Image classification data set "Children Dataset" (KaiserTrelles/Cardiac-Decision-Support-System-IoMT-AI-DDS on GitHub). Class labels (8): AFIB, AVNRT, AVRT, atrial paced, normal, PJC, preexcitated PAC, ventricular paced.

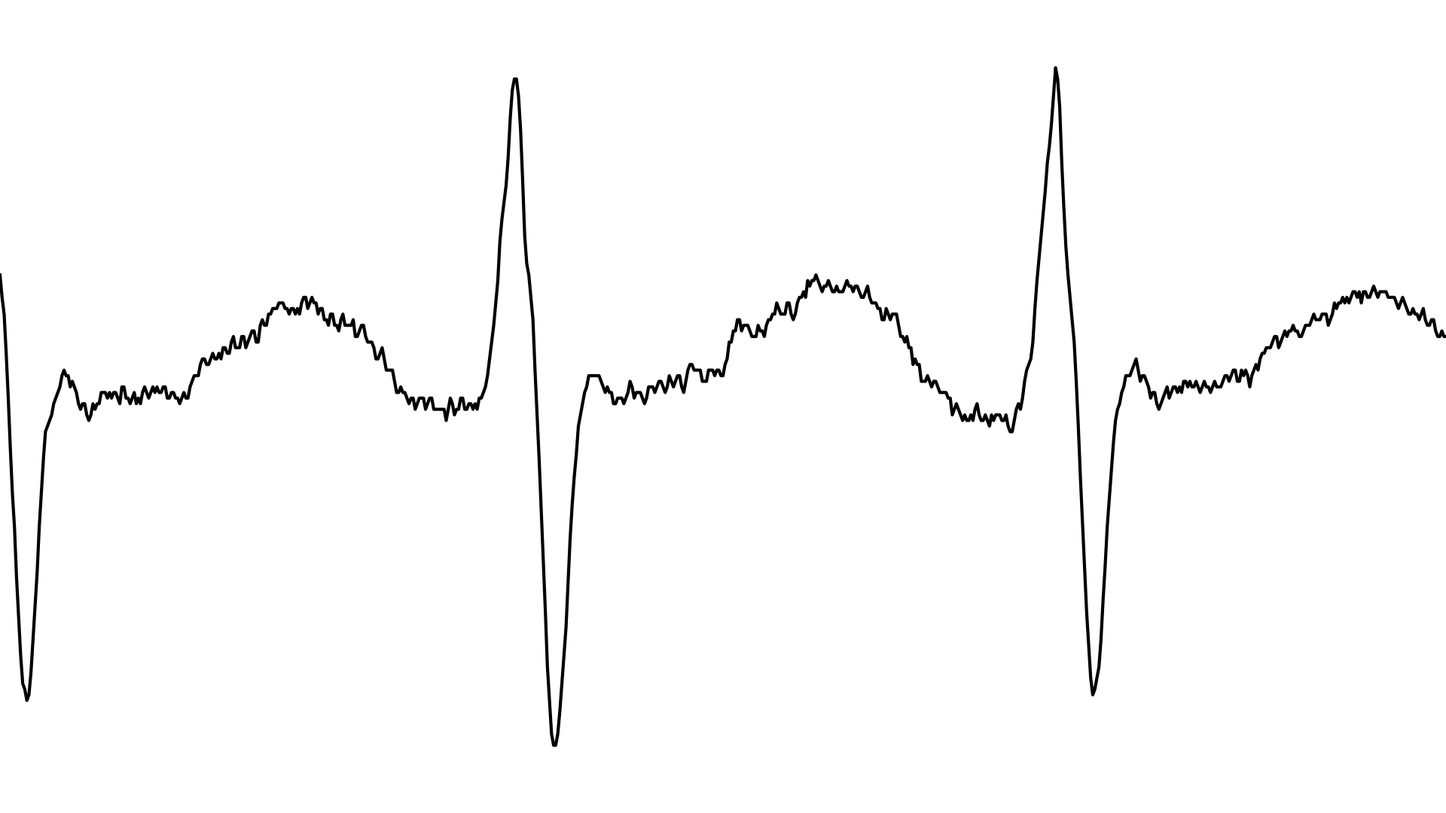
Label: AVRT

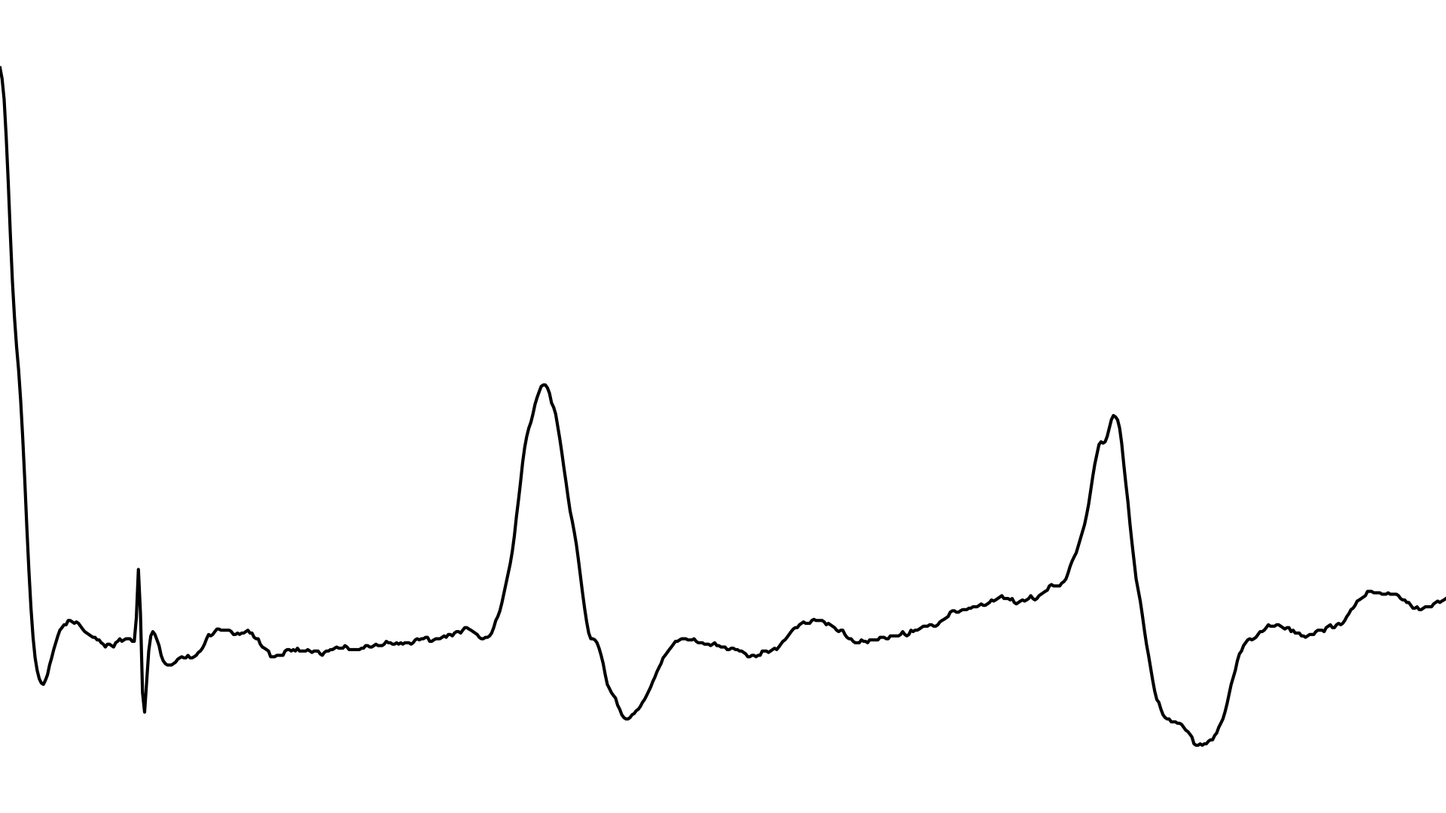
Label: atrial paced

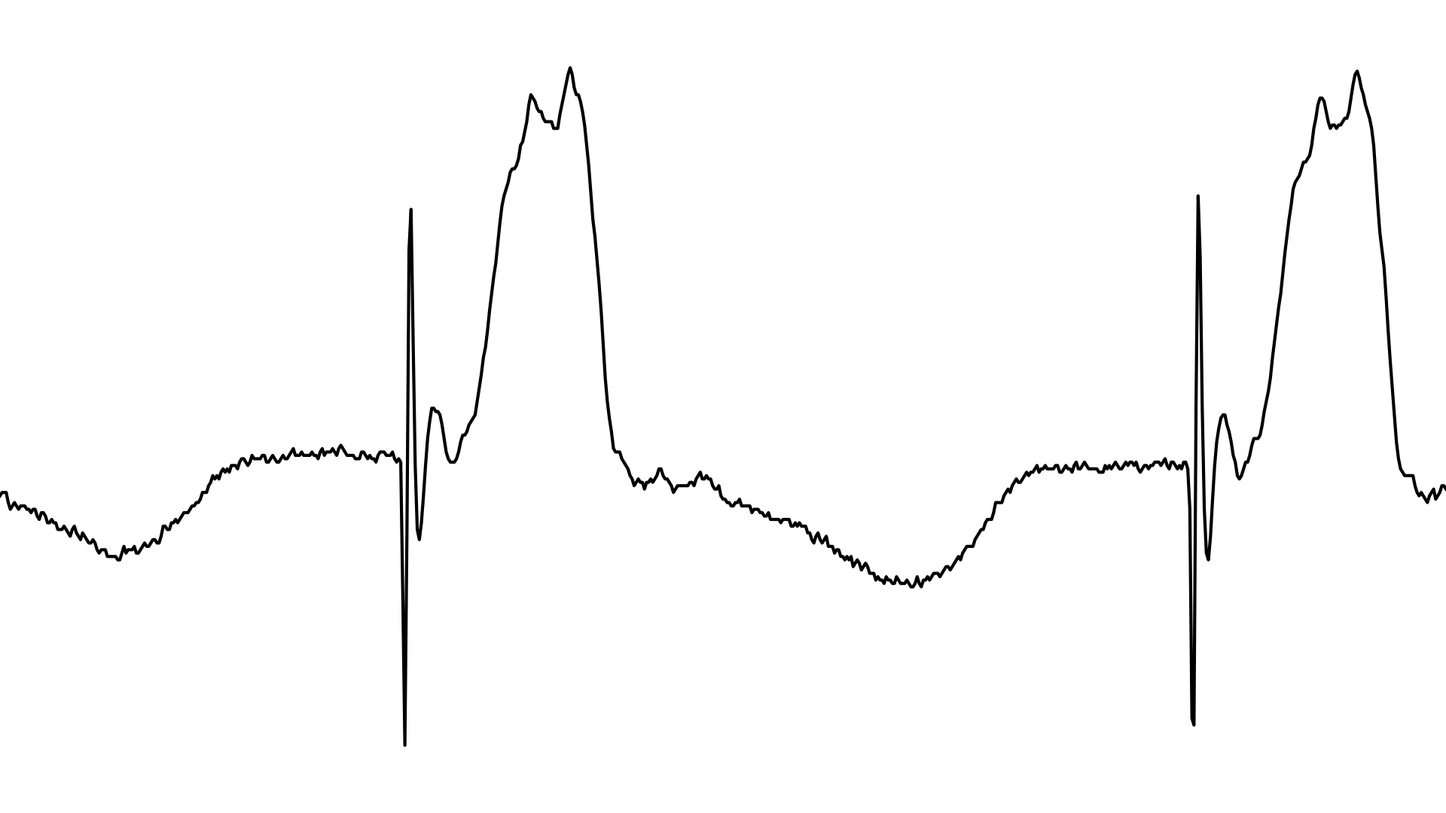
Label: ventricular paced

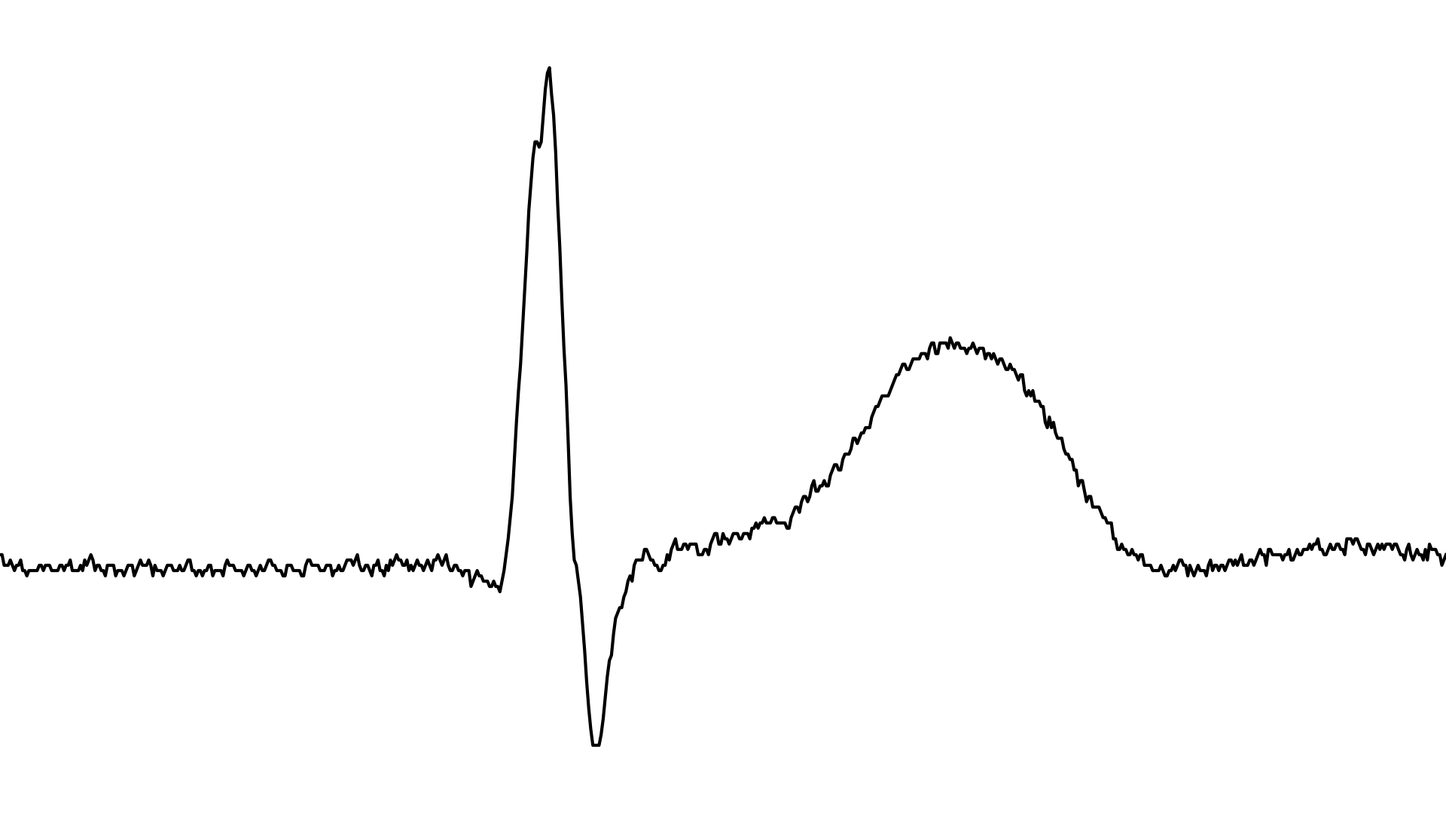
Label: PJC

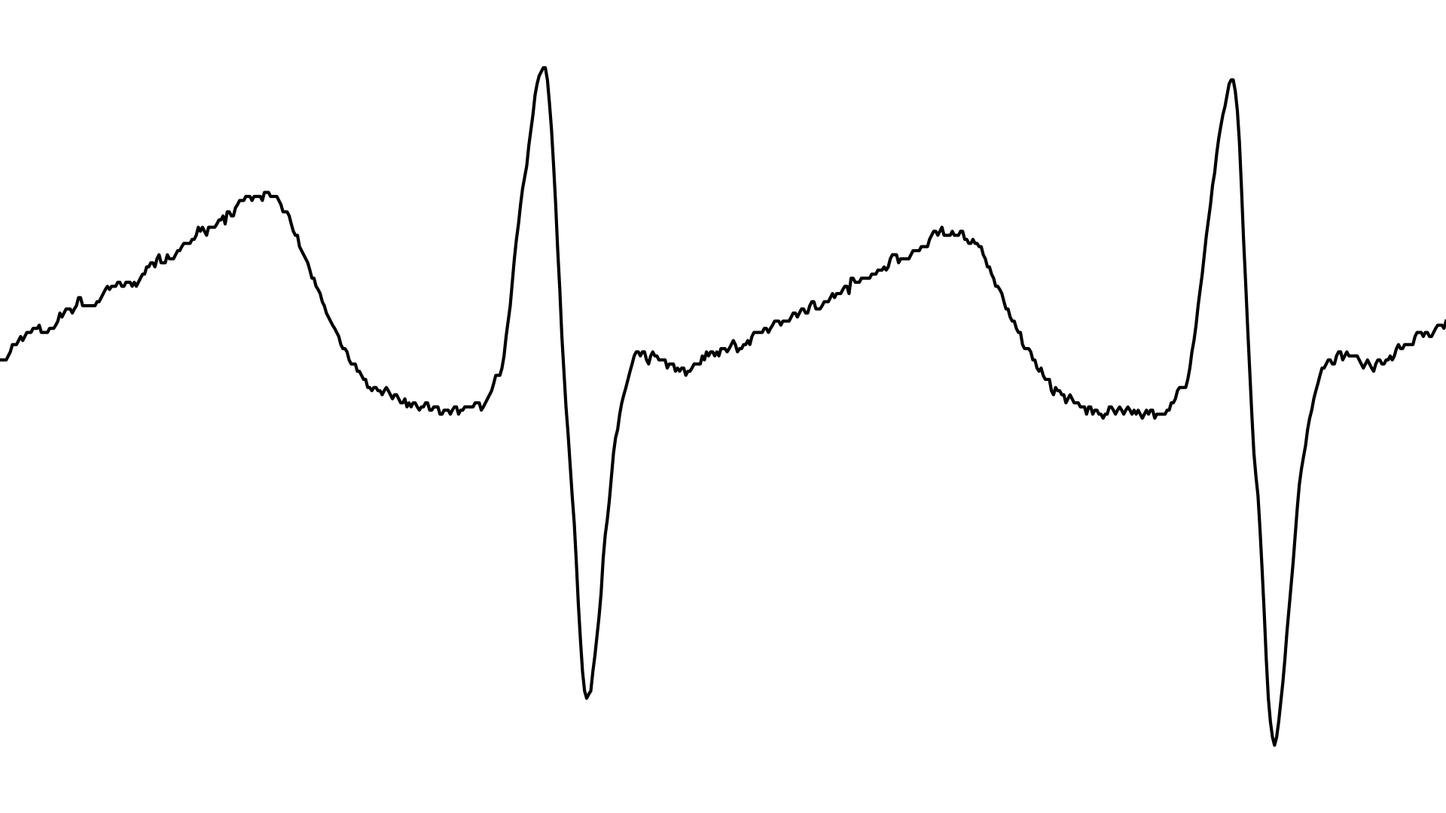
Label: AVNRT

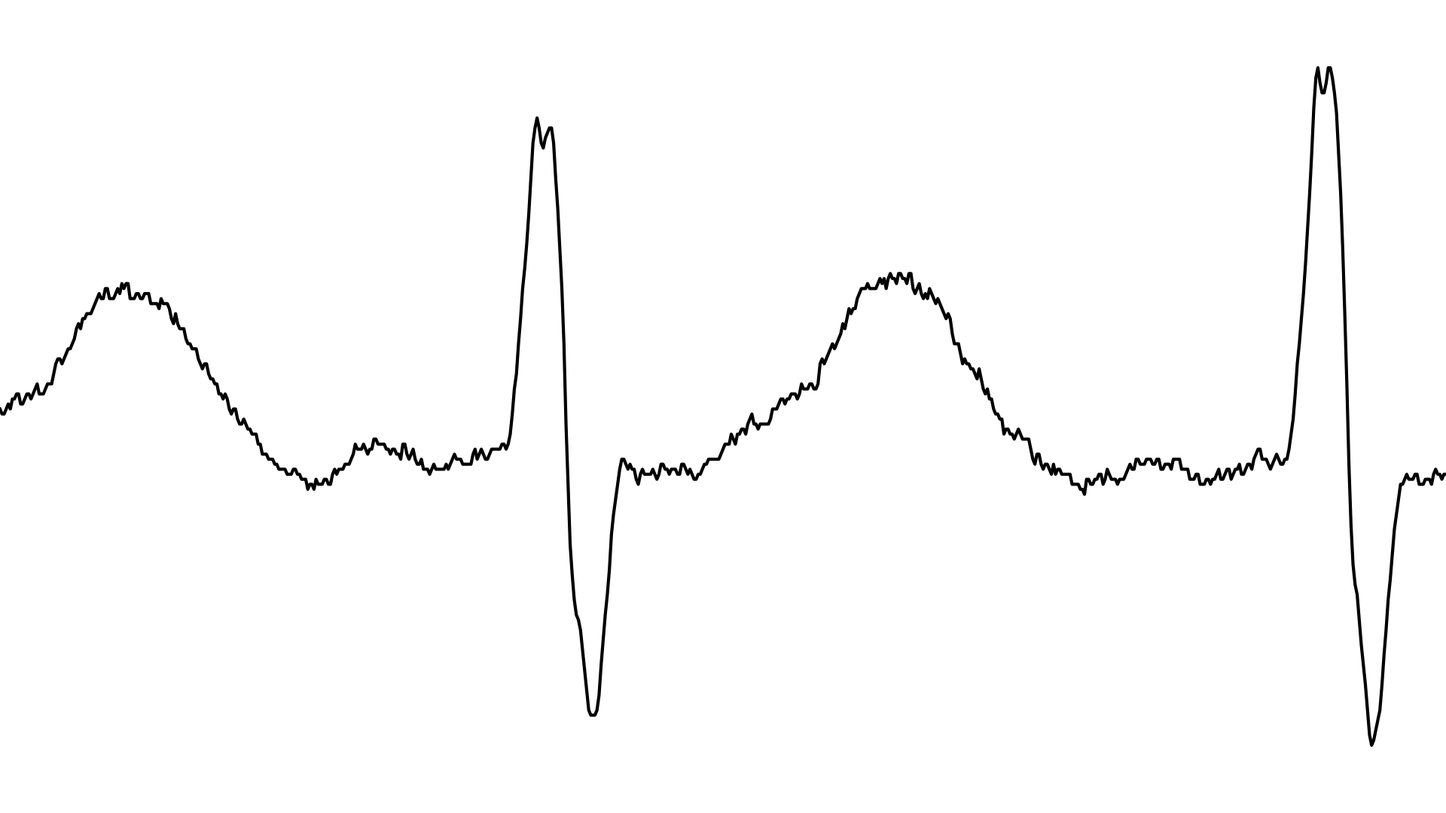
Label: AFIB
